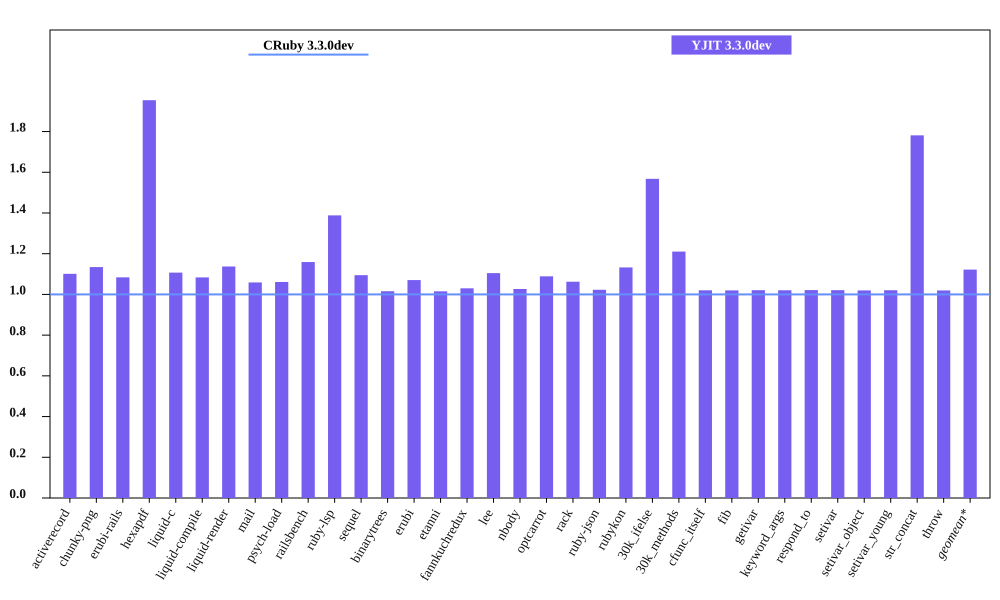

Source data for this figure (header and first rows):
bench, CRuby 3.3.0dev mem (MiB), YJIT 3.3.0dev mem (MiB), Inline Code, Outlined Code, YJIT Mem overhead
activerecord, 51.91, 57.15, 1, 1
chunky-png, 61.93, 70.25, 1, 1
erubi-rails, 88.5, 95.92, 2, 2
hexapdf, 156, 304.9, 2, 2
liquid-c, 34.28, 37.95, 1, 1
liquid-compile, 32.97, 35.72, 1, 1
liquid-render, 33.87, 38.52, 1, 1
mail, 44.93, 47.57, 1, 1
psych-load, 32.91, 34.93, 1, 1
railsbench, 86.17, 99.88, 3, 2
ruby-lsp, 88.43, 122.8, 5, 5
sequel, 36.67, 40.14, 1, 1
binarytrees, 25.94, 26.35, 1, 1
erubi, 28.77, 30.8, 1, 1
etanni, 23.76, 24.12, 1, 1
fannkuchredux, 20.12, 20.72, 1, 1
lee, 30.73, 33.95, 1, 1
nbody, 20.01, 20.54, 1, 1
optcarrot, 58.52, 63.71, 1, 1
rack, 29.05, 30.86, 1, 1
ruby-json, 20.63, 21.1, 1, 1
rubykon, 54.59, 61.83, 1, 1
30k_ifelse, 64.14, 100.5, 6, 5
30k_methods, 55.3, 66.93, 2, 2
cfunc_itself, 19.98, 20.38, 1, 1
fib, 19.98, 20.38, 1, 1
getivar, 19.98, 20.4, 1, 1
keyword_args, 19.98, 20.39, 1, 1
respond_to, 20.05, 20.48, 1, 1
setivar, 20.05, 20.46, 1, 1
setivar_object, 19.99, 20.38, 1, 1
setivar_young, 19.98, 20.39, 1, 1
str_concat, 46.29, 82.46, 1, 1
throw, 20.05, 20.44, 1, 1
